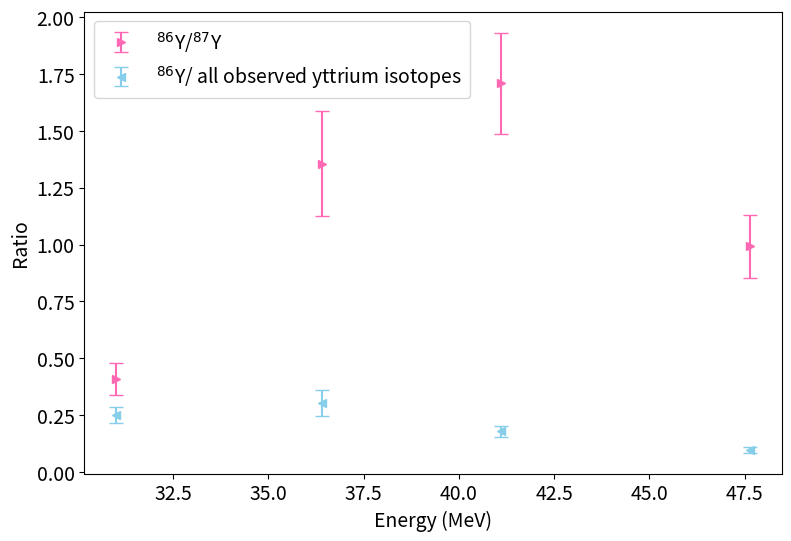

Here is the Python script that generated this plot:
import numpy as np 
import matplotlib.pyplot as plt 



xs_dict = {'Zr06': {'energy': 47.64,'xs_86': 39.1, 'xs_unc_86': 4.7, 'xs_87': 39.4, 'xs_unc_87': 2.9, 'xs_88': 353, 'xs_unc_88': 21, 'xs_90m': 6.20, 'xs_unc_90m': 0.59},
           'Zr07': {'energy': 41.1,'xs_86': 46.0, 'xs_unc_86': 4.8, 'xs_87': 26.9, 'xs_unc_87': 2.1, 'xs_88': 226, 'xs_unc_88': 19, 'xs_90m': 5.43, 'xs_unc_90m': 0.56},
           'Zr08': {'energy': 36.4,'xs_86': 33.1, 'xs_unc_86': 3.7, 'xs_87': 24.4, 'xs_unc_87': 3.1, 'xs_88': 80, 'xs_unc_88': 17, 'xs_90m': 5.27, 'xs_unc_90m': 0.74},
           'Zr09': {'energy': 31.0,'xs_86': 13.0, 'xs_unc_86': 1.8, 'xs_87': 31.8, 'xs_unc_87': 3.4, 'xs_88': 19.8, 'xs_unc_88': 1.2}}


# Calculate the ratios with uncertainties
for foil, values in xs_dict.items():
    # Calculate the ratio of 86/87
    ratio_86_87 = values['xs_86'] / values['xs_87']
    # Calculate the uncertainty of the ratio of 86/87 using propagation of uncertainties formula
    ratio_86_87_unc = ratio_86_87 * ((values['xs_unc_86'] / values['xs_86'])**2 + (values['xs_unc_87'] / values['xs_87'])**2)**0.5
    
    # Calculate the sum of cross sections for all other isotopes (88, 90m, etc.)
    all_yttrium_isotopes = sum(values[f'xs_{iso}'] for iso in ['87', '88', '90m'] if f'xs_{iso}' in values)
    
    # Calculate the ratio of 86 divided by the sum of all other isotopes
    ratio_86_all_yttrium = values['xs_86'] / all_yttrium_isotopes
    # Calculate the uncertainty of the ratio using propagation of uncertainties formula
    all_yttrium_uncertainties = sum(values[f'xs_unc_{iso}']**2 for iso in ['88', '90m'] if f'xs_{iso}' in values)
    ratio_86_all_yttrium_unc = ratio_86_all_yttrium * ((values['xs_unc_86'] / values['xs_86'])**2 + (all_yttrium_uncertainties / all_yttrium_isotopes**2))**0.5

    
    # Store the calculated ratios and their uncertainties back into the dictionary
    xs_dict[foil]['86_87_ratio'] = (ratio_86_87)
    xs_dict[foil]['86_87_ratio_unc'] = (ratio_86_87_unc)
    xs_dict[foil]['86_all_yttrium_ratio'] = (ratio_86_all_yttrium)
    xs_dict[foil]['86_all_yttrium_ratio_unc'] = (ratio_86_all_yttrium_unc)


print(xs_dict)


# Extract data for plotting
energies = [values['energy'] for values in xs_dict.values()]
ratios_86_87 = [values['86_87_ratio'] for values in xs_dict.values()]
uncertainties_86_87 = [values['86_87_ratio_unc'] for values in xs_dict.values()]
ratios_86_all_yttrium = [values['86_all_yttrium_ratio'] for values in xs_dict.values()]
uncertainties_86_all_yttrium = [values['86_all_yttrium_ratio_unc'] for values in xs_dict.values()]

# Plotting
plt.figure(figsize=(9,6))
plt.errorbar(energies, ratios_86_87, yerr=uncertainties_86_87, fmt='>', color='hotpink', capsize=5, label= r'$^{86}$Y/$^{87}$Y')
plt.errorbar(energies, ratios_86_all_yttrium, yerr=uncertainties_86_all_yttrium, fmt='<', color='skyblue', capsize=5, label= r'$^{86}$Y/ all observed yttrium isotopes ')
plt.xlabel('Energy (MeV)', fontsize=14)
plt.ylabel('Ratio', fontsize=14)
plt.xticks(fontsize=14)
plt.yticks(fontsize=14)
plt.legend(fontsize=14)
# plt.savefig('./Figures/ratios_of_86Y_vs_other_yttriums.pdf', dpi=600)
# plt.grid(True)
plt.show()